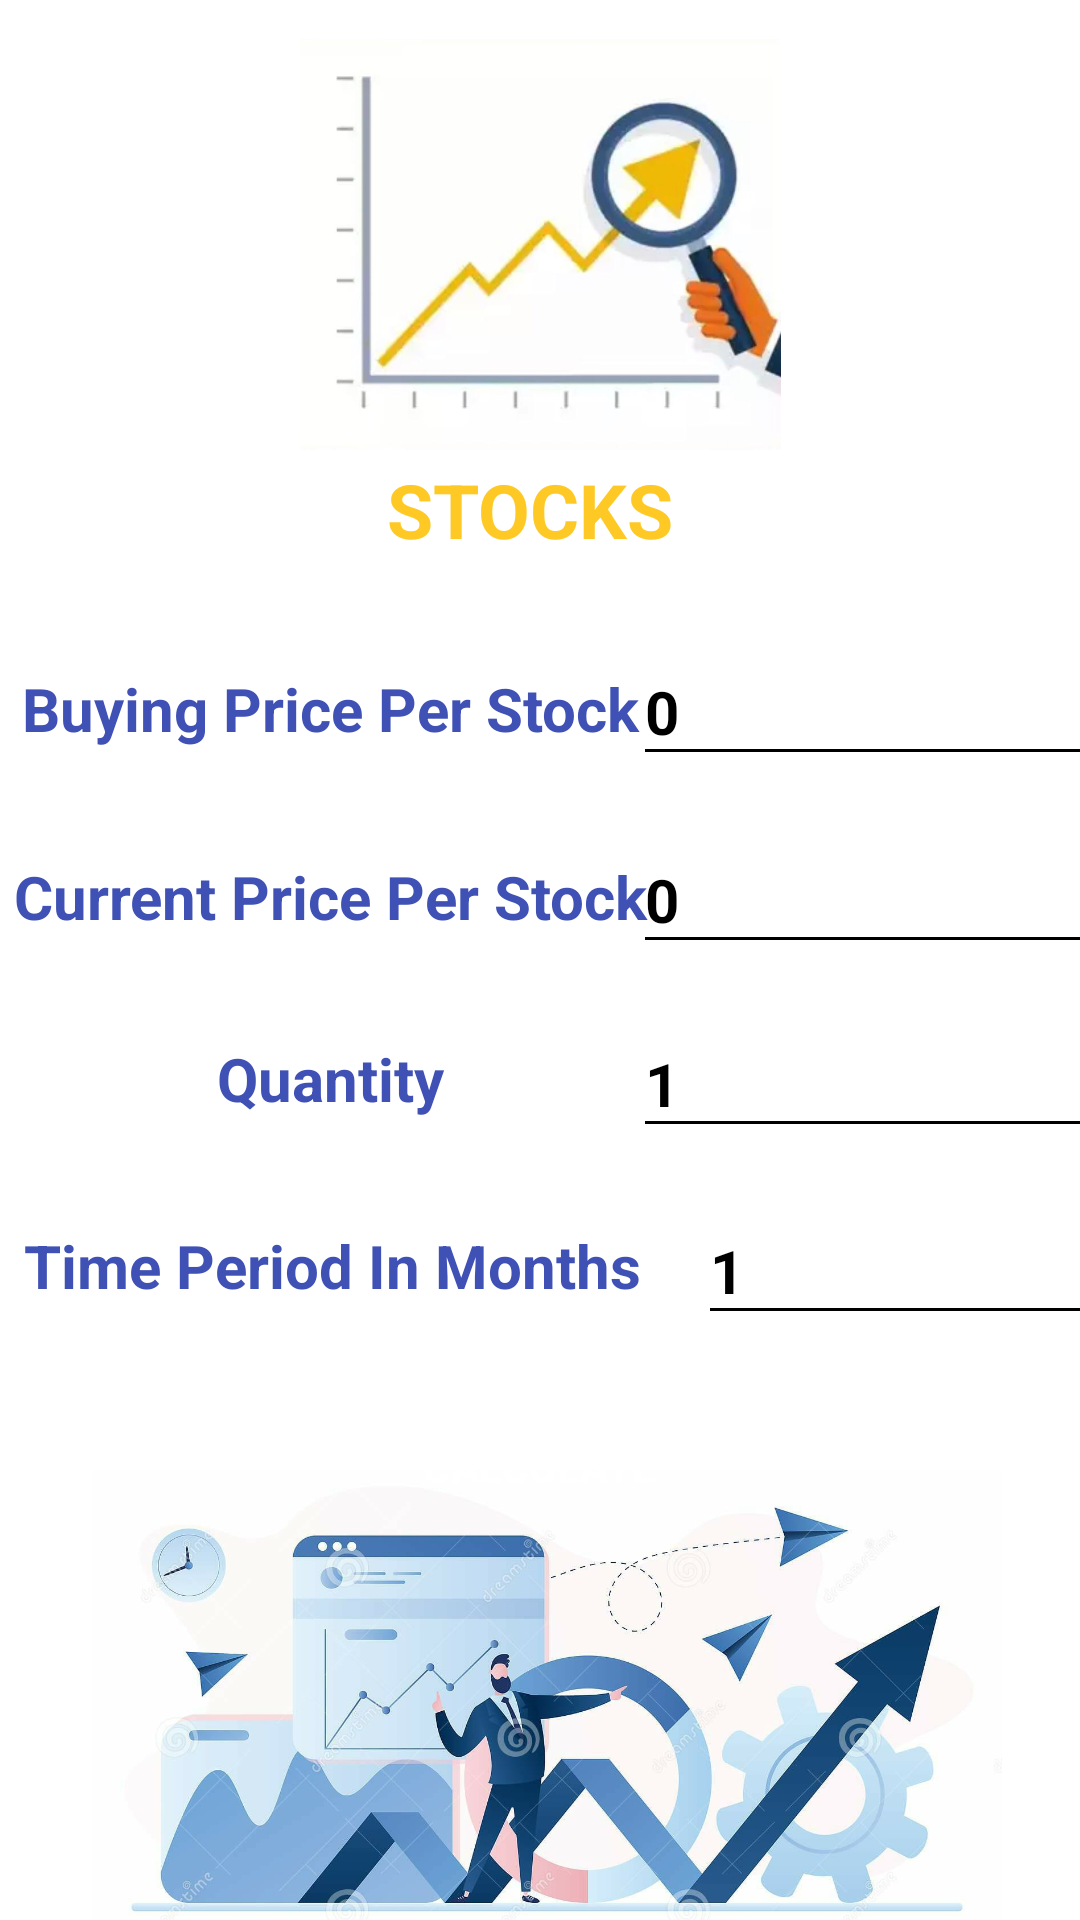

Write the Android layout XML for this screen, with the resource values it uses.
<!-- AndroidManifest.xml: application theme Theme.ROICALC -->
<!-- res/layout/activity_stock.xml -->
<?xml version="1.0" encoding="utf-8"?>
<androidx.constraintlayout.widget.ConstraintLayout xmlns:android="http://schemas.android.com/apk/res/android"
    xmlns:app="http://schemas.android.com/apk/res-auto"
    xmlns:tools="http://schemas.android.com/tools"
    android:layout_width="match_parent"
    android:layout_height="match_parent"
    tools:context=".stock"
    android:background="@color/white">

    <ImageView
        android:id="@+id/imageView4"
        android:layout_width="351dp"
        android:layout_height="137dp"
        app:layout_constraintBottom_toBottomOf="parent"
        app:layout_constraintEnd_toEndOf="parent"
        app:layout_constraintStart_toStartOf="parent"
        app:layout_constraintTop_toTopOf="parent"
        app:layout_constraintVertical_bias="0.026"
        app:srcCompat="@drawable/stock" />

    <TextView
        android:id="@+id/textView6"
        android:layout_width="200dp"
        android:layout_height="40dp"
        android:gravity="center"
        android:text="STOCKS "
        android:textColor="#FFC925"
        android:textSize="25dp"
        android:textStyle="bold"
        app:layout_constraintBottom_toBottomOf="parent"
        app:layout_constraintEnd_toEndOf="parent"
        app:layout_constraintHorizontal_bias="0.497"
        app:layout_constraintStart_toStartOf="parent"
        app:layout_constraintTop_toBottomOf="@+id/imageView4"
        app:layout_constraintVertical_bias="0.0" />

    <TextView
        android:id="@+id/textView7"
        android:layout_width="220dp"
        android:layout_height="46dp"
        android:gravity="center"
        android:text="Buying Price Per Stock"
        android:textColor="#3F51B5"
        android:textSize="20dp"
        android:textStyle="bold"
        app:layout_constraintBottom_toBottomOf="parent"
        app:layout_constraintEnd_toEndOf="parent"
        app:layout_constraintHorizontal_bias="0.0"
        app:layout_constraintStart_toStartOf="parent"
        app:layout_constraintTop_toBottomOf="@+id/textView6"
        app:layout_constraintVertical_bias="0.058" />

    <EditText
        android:id="@+id/sbuy"
        android:layout_width="160dp"
        android:layout_height="46dp"
        android:backgroundTint="@color/black"
        android:gravity="center_vertical"
        android:inputType="numberDecimal"
        android:textColor="@color/black"
        android:textSize="20dp"
        android:text="0"
        android:textStyle="bold"
        app:layout_constraintBottom_toBottomOf="parent"
        app:layout_constraintEnd_toEndOf="parent"
        app:layout_constraintHorizontal_bias="0.451"
        app:layout_constraintStart_toEndOf="@+id/textView7"
        app:layout_constraintTop_toBottomOf="@+id/textView6"
        app:layout_constraintVertical_bias="0.056" />

    <TextView
        android:id="@+id/textView9"
        android:layout_width="220dp"
        android:layout_height="46dp"
        android:gravity="center"
        android:text="Current Price Per Stock"
        android:textColor="#3F51B5"
        android:textSize="20dp"
        android:textStyle="bold"

        app:layout_constraintBottom_toBottomOf="parent"
        app:layout_constraintEnd_toEndOf="parent"
        app:layout_constraintHorizontal_bias="0.0"
        app:layout_constraintStart_toStartOf="parent"
        app:layout_constraintTop_toBottomOf="@+id/textView7"
        app:layout_constraintVertical_bias="0.05" />

    <EditText
        android:id="@+id/ssell"
        android:layout_width="160dp"
        android:layout_height="46dp"
        android:backgroundTint="@color/black"
        android:gravity="center_vertical"
        android:inputType="numberDecimal"
        android:textColor="@color/black"
        android:textSize="20dp"
        android:textStyle="bold"
        android:text="0"
        app:layout_constraintBottom_toBottomOf="parent"
        app:layout_constraintEnd_toEndOf="parent"
        app:layout_constraintHorizontal_bias="0.451"
        app:layout_constraintStart_toEndOf="@+id/textView9"
        app:layout_constraintTop_toBottomOf="@+id/sbuy"
        app:layout_constraintVertical_bias="0.05" />

    <TextView
        android:id="@+id/textView10"
        android:layout_width="220dp"
        android:layout_height="46dp"
        android:gravity="center"
        android:text="Quantity"
        android:textColor="#3F51B5"
        android:textSize="20dp"
        android:textStyle="bold"
        app:layout_constraintBottom_toBottomOf="parent"
        app:layout_constraintEnd_toEndOf="parent"
        app:layout_constraintHorizontal_bias="0.0"
        app:layout_constraintStart_toStartOf="parent"
        app:layout_constraintTop_toBottomOf="@+id/textView9"
        app:layout_constraintVertical_bias="0.054" />

    <EditText
        android:id="@+id/sqnt"
        android:layout_width="160dp"
        android:layout_height="46dp"
        android:backgroundTint="@color/black"
        android:gravity="center_vertical"
        android:inputType="number"
        android:textColor="@color/black"
        android:textSize="20dp"
        android:textStyle="bold"
        android:text="1"
        app:layout_constraintBottom_toBottomOf="parent"
        app:layout_constraintEnd_toEndOf="parent"
        app:layout_constraintHorizontal_bias="0.451"
        app:layout_constraintStart_toEndOf="@+id/textView10"
        app:layout_constraintTop_toBottomOf="@+id/ssell"
        app:layout_constraintVertical_bias="0.056" />

    <TextView
        android:id="@+id/textView11"
        android:layout_width="220dp"
        android:layout_height="46dp"
        android:gravity="center"
        android:text="Time Period In Months"
        android:textColor="#3F51B5"
        android:textSize="20dp"
        android:textStyle="bold"
        app:layout_constraintBottom_toBottomOf="parent"
        app:layout_constraintEnd_toEndOf="parent"
        app:layout_constraintHorizontal_bias="0.005"
        app:layout_constraintStart_toStartOf="parent"
        app:layout_constraintTop_toBottomOf="@+id/textView10"
        app:layout_constraintVertical_bias="0.077" />

    <EditText
        android:id="@+id/smon"
        android:layout_width="160dp"
        android:layout_height="46dp"
        android:layout_marginStart="12dp"
        android:layout_marginLeft="12dp"
        android:backgroundTint="@color/black"
        android:gravity="center_vertical"
        android:inputType="number"
        android:textColor="@color/black"
        android:textSize="20dp"
        android:textStyle="bold"
        android:text="1"
        app:layout_constraintBottom_toBottomOf="parent"
        app:layout_constraintEnd_toEndOf="parent"
        app:layout_constraintHorizontal_bias="0.0"
        app:layout_constraintStart_toEndOf="@+id/textView11"
        app:layout_constraintTop_toBottomOf="@+id/sqnt"
        app:layout_constraintVertical_bias="0.077" />

    <Button
        android:id="@+id/sbtn"
        android:layout_width="150dp"
        android:layout_height="50dp"
        android:background="@drawable/custom_btn"
        android:text="Calculate"
        android:textColor="@color/white"
        android:textStyle="bold"
        app:layout_constraintBottom_toBottomOf="parent"
        app:layout_constraintEnd_toEndOf="parent"
        app:layout_constraintHorizontal_bias="0.498"
        app:layout_constraintStart_toStartOf="parent"
        app:layout_constraintTop_toBottomOf="@+id/textView11"
        app:layout_constraintVertical_bias="0.131" />

    <ImageView
        android:id="@+id/imageView5"
        android:layout_width="400dp"
        android:layout_height="150dp"
        app:layout_constraintBottom_toBottomOf="parent"
        app:layout_constraintEnd_toEndOf="parent"
        app:layout_constraintHorizontal_bias="0.454"
        app:layout_constraintStart_toStartOf="parent"
        app:layout_constraintTop_toBottomOf="@+id/sbtn"
        app:layout_constraintVertical_bias="1.0"
        app:srcCompat="@drawable/stockbanner" />

</androidx.constraintlayout.widget.ConstraintLayout>
<!-- resources referenced by this layout -->
<resources>
  <!-- drawable stock: jpeg bitmap (drawable, 27266 bytes) -->
  <!-- drawable stockbanner: jpeg bitmap (drawable, 78349 bytes) -->
  <style name="Theme.ROICALC" parent="Theme.AppCompat.DayNight.DarkActionBar">
          
          <item name="colorPrimary">@color/purple_500</item>
          <item name="colorPrimaryVariant">@color/purple_700</item>
          <item name="colorOnPrimary">@color/white</item>
          
          <item name="colorSecondary">@color/teal_200</item>
          <item name="colorSecondaryVariant">@color/teal_700</item>
          <item name="colorOnSecondary">@color/black</item>
          
          <item name="android:statusBarColor" tools:targetApi="l">?attr/colorPrimaryVariant</item>
          
      </style>
  <!-- not gathered from this repository: default colours our renderer supplied (Android Studio template values) -->
  <color name="purple_500">#FF6200EE</color>
  <color name="purple_700">#FF3700B3</color>
  <color name="teal_200">#FF03DAC5</color>
  <color name="teal_700">#FF018786</color>
  <color name="black">#FF000000</color>
  <color name="white">#FFFFFFFF</color>
</resources>
